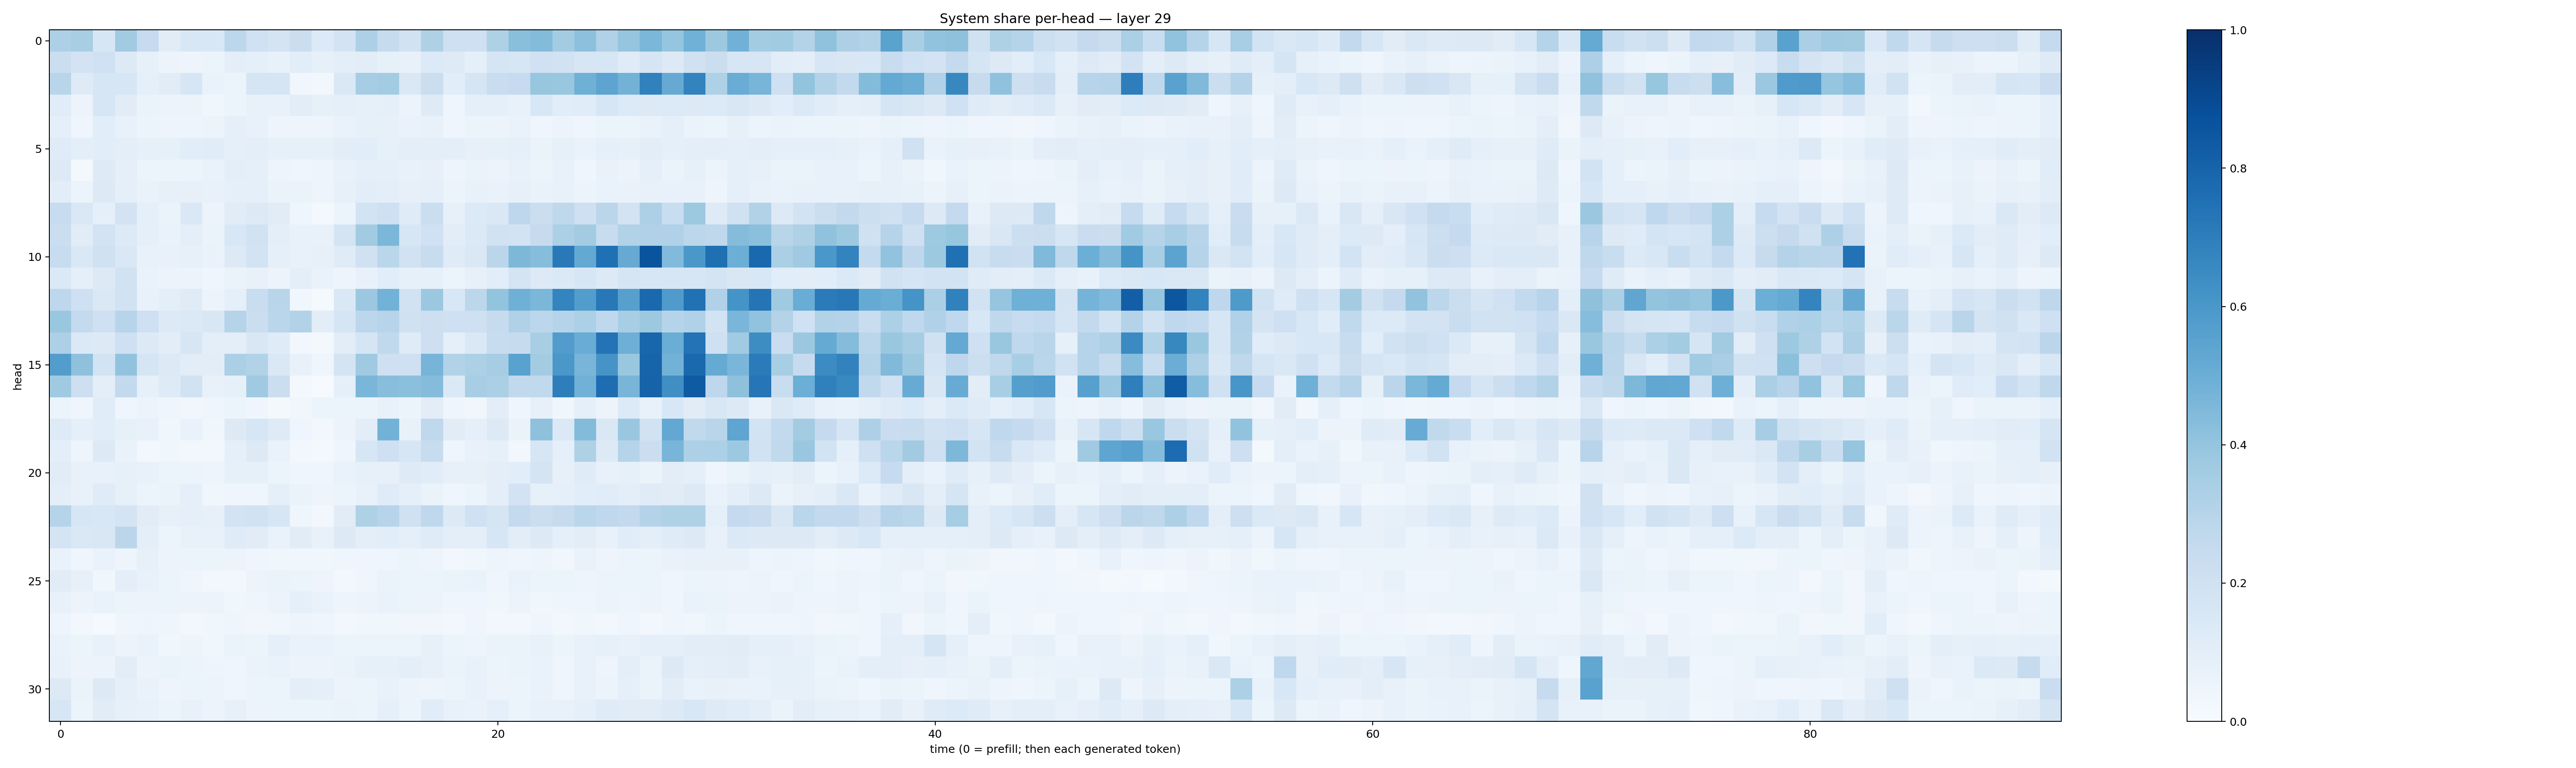

Data behind this chart, as committed beside it:
0.32793656, 0.34234825, 0.16095236, 0.36553887, 0.24915268, 0.1094071, 0.15522636, 0.15457428, 0.28079918, 0.19926406, 0.17404976, 0.21983764, 0.13615969, 0.18341589, 0.32720104, 0.2432128, 0.19513553, 0.3240246, 0.20514376, 0.20455109, 0.32176664, 0.4250657, 0.44115874, 0.3584218
0.2233, 0.1801, 0.1994, 0.1254, 0.08359, 0.05791, 0.05034, 0.05267, 0.09793, 0.09029, 0.0725, 0.1087, 0.083, 0.09731, 0.1037, 0.08577, 0.07133, 0.1331, 0.1242, 0.09208, 0.1715, 0.1635, 0.2028, 0.1881
0.2907, 0.1232, 0.1596, 0.159, 0.0914, 0.1103, 0.1619, 0.07008, 0.05862, 0.1689, 0.1668, 0.03221, 0.02727, 0.1425, 0.3497, 0.3572, 0.144, 0.2196, 0.1083, 0.1678, 0.2307, 0.2472, 0.3908, 0.3896
0.1148, 0.05579, 0.1563, 0.1108, 0.06554, 0.05572, 0.0612, 0.03517, 0.05165, 0.07136, 0.07342, 0.1045, 0.08259, 0.09128, 0.08421, 0.08653, 0.05581, 0.1231, 0.04438, 0.08745, 0.09263, 0.07517, 0.1562, 0.1078
0.08628, 0.04338, 0.1085, 0.07607, 0.05173, 0.04852, 0.05005, 0.05752, 0.08616, 0.07506, 0.05003, 0.04794, 0.04957, 0.06878, 0.08395, 0.07876, 0.06917, 0.07263, 0.04095, 0.05255, 0.05828, 0.06883, 0.04667, 0.05848
0.1207, 0.1011, 0.107, 0.09629, 0.08471, 0.08495, 0.1075, 0.1151, 0.09234, 0.1003, 0.08236, 0.08491, 0.08544, 0.1025, 0.1081, 0.08589, 0.09662, 0.09513, 0.0945, 0.07956, 0.08526, 0.09213, 0.06434, 0.085
0.1282, 0.02064, 0.1233, 0.09047, 0.06186, 0.05262, 0.06053, 0.06744, 0.09906, 0.08631, 0.0503, 0.04224, 0.04728, 0.0725, 0.08723, 0.09209, 0.07399, 0.08123, 0.04968, 0.06586, 0.05849, 0.07172, 0.05415, 0.07397
0.1038, 0.06163, 0.1306, 0.08876, 0.06935, 0.08021, 0.08139, 0.07432, 0.08691, 0.08853, 0.06362, 0.06265, 0.05073, 0.08422, 0.1079, 0.1003, 0.0786, 0.08703, 0.05899, 0.07245, 0.06772, 0.0797, 0.06778, 0.07371
0.2386, 0.1441, 0.08896, 0.1805, 0.08776, 0.06288, 0.143, 0.05796, 0.1113, 0.129, 0.1099, 0.04381, 0.02309, 0.05107, 0.1839, 0.2033, 0.1197, 0.2202, 0.07966, 0.135, 0.148, 0.2765, 0.2225, 0.2709
0.2247, 0.1112, 0.1798, 0.1308, 0.08744, 0.07005, 0.096, 0.06543, 0.155, 0.1951, 0.09879, 0.07153, 0.0767, 0.1724, 0.3617, 0.4588, 0.1635, 0.2005, 0.1054, 0.1391, 0.1905, 0.1861, 0.2458, 0.3281
0.2382, 0.1473, 0.1961, 0.1415, 0.0737, 0.07534, 0.08505, 0.06959, 0.1316, 0.1848, 0.08948, 0.07529, 0.07925, 0.1203, 0.1978, 0.287, 0.19, 0.2349, 0.1187, 0.1483, 0.2825, 0.4554, 0.4322, 0.7182
0.1379, 0.09321, 0.127, 0.1905, 0.06943, 0.05614, 0.05868, 0.04546, 0.06353, 0.07504, 0.05702, 0.09711, 0.06704, 0.05037, 0.07204, 0.1066, 0.08287, 0.08413, 0.06198, 0.08009, 0.1082, 0.1721, 0.1255, 0.1385
0.2758, 0.2037, 0.1479, 0.1887, 0.0716, 0.09774, 0.1181, 0.0564, 0.08678, 0.2336, 0.2925, 0.03587, 0.01492, 0.142, 0.3793, 0.4766, 0.1884, 0.3808, 0.154, 0.2808, 0.4011, 0.4917, 0.4583, 0.6734
0.3828, 0.2557, 0.2069, 0.293, 0.2059, 0.1313, 0.139, 0.1492, 0.3029, 0.2256, 0.2862, 0.3145, 0.1051, 0.1679, 0.2794, 0.2955, 0.1957, 0.2128, 0.2098, 0.2082, 0.2453, 0.3196, 0.2796, 0.2985
0.3262, 0.1399, 0.1314, 0.2053, 0.1279, 0.103, 0.1602, 0.1002, 0.09661, 0.1521, 0.1208, 0.02838, 0.01747, 0.1032, 0.1711, 0.2644, 0.1205, 0.2136, 0.0912, 0.1456, 0.2376, 0.2458, 0.3417, 0.5774
0.5732, 0.4133, 0.1871, 0.4051, 0.1683, 0.1296, 0.105, 0.1018, 0.3321, 0.3143, 0.142, 0.0727, 0.0451, 0.1731, 0.3688, 0.2097, 0.2091, 0.4706, 0.3118, 0.3295, 0.3487, 0.5529, 0.3585, 0.5985
0.3708, 0.2124, 0.09843, 0.2593, 0.08352, 0.1244, 0.1946, 0.0726, 0.08397, 0.3709, 0.2257, 0.0159, 0.006971, 0.09154, 0.4646, 0.4296, 0.4205, 0.4339, 0.1382, 0.3441, 0.3332, 0.2648, 0.2619, 0.697
0.0614, 0.04326, 0.1162, 0.0431, 0.05541, 0.04017, 0.03404, 0.04404, 0.05426, 0.04482, 0.01671, 0.03188, 0.0508, 0.05186, 0.05406, 0.07803, 0.05104, 0.1016, 0.04235, 0.03381, 0.1027, 0.03966, 0.08078, 0.0387
0.124, 0.08735, 0.1073, 0.08556, 0.0767, 0.03806, 0.06738, 0.038, 0.1295, 0.1639, 0.1249, 0.04313, 0.02457, 0.05799, 0.1019, 0.4781, 0.07161, 0.2701, 0.1126, 0.08653, 0.1257, 0.06634, 0.4108, 0.1406
0.1011, 0.04762, 0.1254, 0.06849, 0.02984, 0.03656, 0.02389, 0.02794, 0.08787, 0.1323, 0.06779, 0.02957, 0.01711, 0.04359, 0.164, 0.2062, 0.1584, 0.2357, 0.04541, 0.07133, 0.08315, 0.02742, 0.1564, 0.09125
0.1103, 0.07386, 0.07477, 0.08501, 0.07454, 0.05219, 0.05332, 0.05, 0.08504, 0.08415, 0.05386, 0.04102, 0.04524, 0.06866, 0.0825, 0.08087, 0.1243, 0.1134, 0.08054, 0.08, 0.09644, 0.1089, 0.1786, 0.08135
0.09987, 0.07231, 0.1185, 0.08374, 0.05081, 0.0631, 0.08723, 0.0383, 0.04118, 0.04368, 0.0929, 0.06443, 0.04711, 0.05381, 0.07736, 0.1189, 0.08892, 0.06467, 0.04278, 0.0618, 0.09416, 0.1799, 0.08427, 0.09158
0.298, 0.1584, 0.1526, 0.1795, 0.1104, 0.07924, 0.08983, 0.07941, 0.1825, 0.188, 0.1581, 0.04486, 0.03005, 0.111, 0.3225, 0.2962, 0.2023, 0.2671, 0.1304, 0.1994, 0.1656, 0.2545, 0.2243, 0.246
0.1775, 0.1479, 0.1491, 0.2822, 0.1014, 0.05212, 0.07764, 0.07256, 0.1194, 0.1127, 0.07027, 0.1106, 0.07054, 0.1307, 0.09993, 0.1072, 0.08667, 0.1196, 0.09462, 0.09717, 0.1639, 0.1017, 0.1252, 0.09071
0.07005, 0.04614, 0.06655, 0.05077, 0.08085, 0.05734, 0.05384, 0.06079, 0.05783, 0.04093, 0.03669, 0.03731, 0.03707, 0.04477, 0.04355, 0.04337, 0.05129, 0.04755, 0.02668, 0.03778, 0.05073, 0.04354, 0.04832, 0.03375
0.1102, 0.07966, 0.03787, 0.1006, 0.07326, 0.05375, 0.04642, 0.0271, 0.02544, 0.05629, 0.06427, 0.05871, 0.04783, 0.02492, 0.04467, 0.06504, 0.05158, 0.06178, 0.06405, 0.06777, 0.04004, 0.06662, 0.06061, 0.06078
0.07685, 0.05814, 0.06971, 0.0614, 0.05484, 0.05087, 0.05727, 0.05523, 0.03772, 0.04514, 0.05696, 0.08715, 0.06878, 0.04771, 0.05572, 0.07023, 0.05215, 0.05569, 0.04568, 0.03938, 0.03864, 0.05831, 0.03533, 0.04203
0.04698, 0.03002, 0.01513, 0.04112, 0.04697, 0.04324, 0.03048, 0.03832, 0.04177, 0.03457, 0.03684, 0.0477, 0.04167, 0.02613, 0.0353, 0.03634, 0.03307, 0.03193, 0.02682, 0.0401, 0.02619, 0.02617, 0.04083, 0.0286
0.06885, 0.05306, 0.072, 0.0572, 0.0697, 0.03836, 0.04766, 0.03837, 0.0643, 0.0518, 0.08791, 0.0694, 0.06673, 0.06119, 0.05893, 0.06011, 0.05205, 0.07834, 0.0517, 0.05047, 0.06557, 0.06472, 0.07258, 0.06244
0.07739, 0.05602, 0.05826, 0.1023, 0.0549, 0.06293, 0.05273, 0.04822, 0.0465, 0.06524, 0.07001, 0.05851, 0.05475, 0.06341, 0.08505, 0.0859, 0.09961, 0.0803, 0.06252, 0.0744, 0.05253, 0.06388, 0.0684, 0.04126
0.1265, 0.06415, 0.1255, 0.09036, 0.06781, 0.04956, 0.06193, 0.05143, 0.04621, 0.05111, 0.05904, 0.0971, 0.09151, 0.05471, 0.0621, 0.07388, 0.05486, 0.04748, 0.05941, 0.07351, 0.05817, 0.05193, 0.06642, 0.03954
0.1582, 0.06182, 0.1116, 0.08461, 0.0727, 0.05085, 0.07038, 0.05751, 0.07978, 0.05624, 0.05329, 0.05132, 0.05326, 0.06626, 0.06136, 0.09113, 0.05199, 0.1141, 0.07331, 0.06866, 0.08685, 0.05191, 0.07042, 0.072
